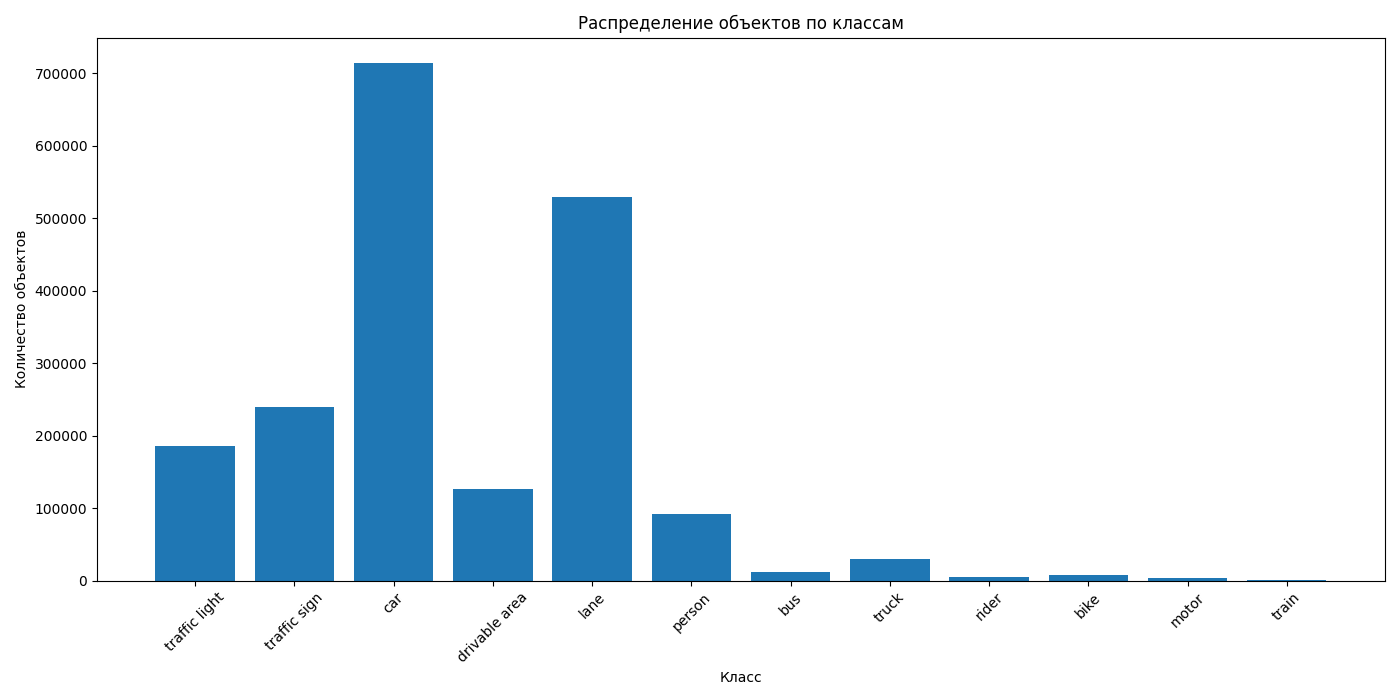

The file beside this chart, header and first rows:
class, count
traffic light, 186117
traffic sign, 239686
car, 713211
drivable area, 125723
lane, 528643
person, 91349
bus, 11672
truck, 29971
rider, 4517
bike, 7210
motor, 3002
train, 136
